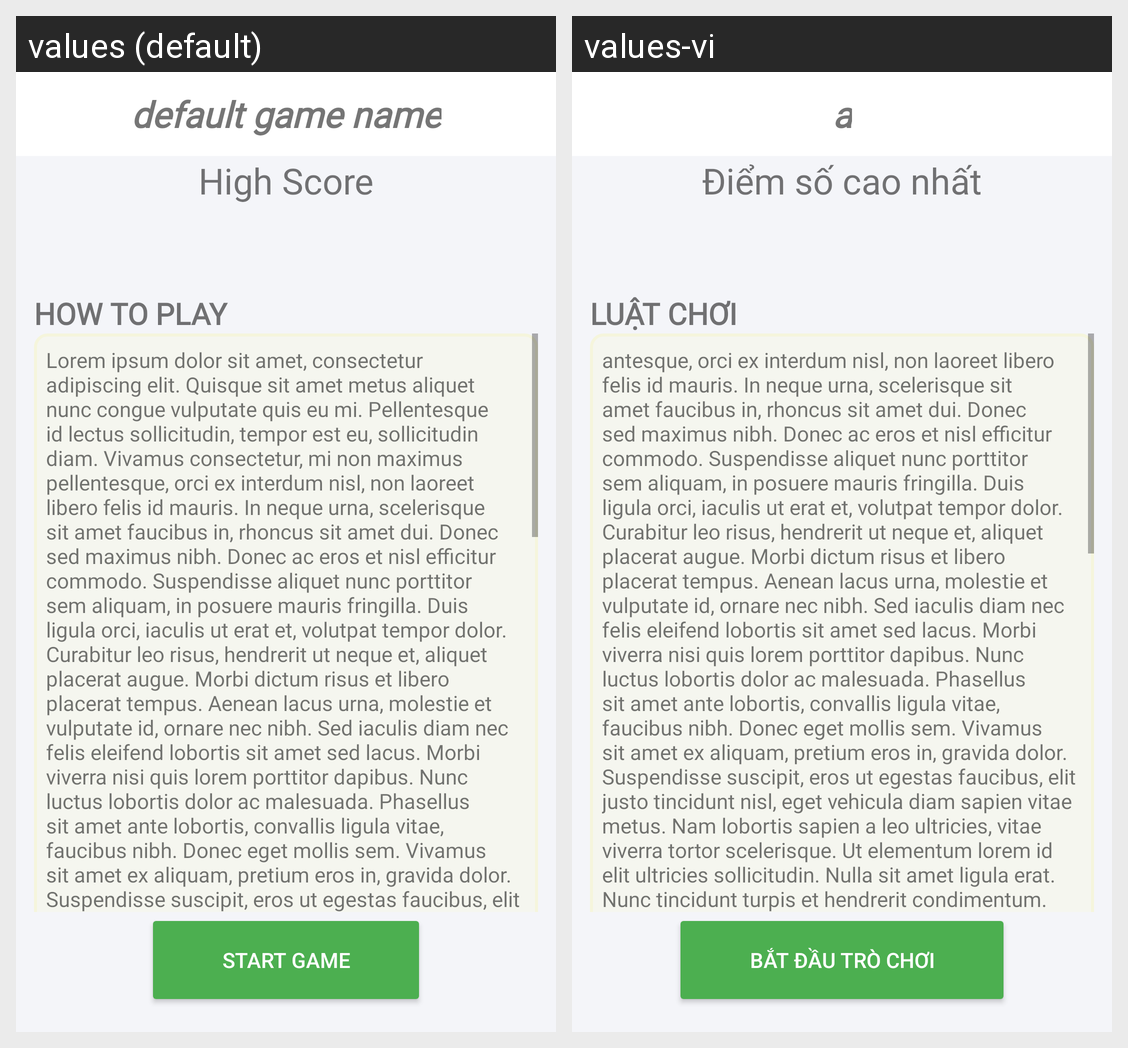

The same Android screen rendered under two of its app's locales, left to right. List the strings drawn on it with the default value and each locale's translation.
Android screen res/layout/fragment_game_rule.xml rendered under 2 locales, left to right: values (default), values-vi. Device: Nexus 5 (rendered at 1080×1920; each locale shown at half size, 540×960, under a caption strip naming it); theme Theme.CSC13009.
Strings drawn on this screen, with the default value and each locale's value (text and hints the layout hard-codes, and strings that could not be matched under every locale, appear in the picture but are not listed):

games_current_game_name
  values: default game name
  values-vi: a

game_high_score
  values: High Score
  values-vi: Điểm số cao nhất

game_rule_title
  values: How to play
  values-vi: Luật chơi

sample_very_long_text
  values: Lorem ipsum dolor sit amet, consectetur adipiscing elit. Quisque sit amet metus aliquet nunc congue vulputate quis eu mi. Pellentesque id lectus sollicitudin, tempor est eu, sollicitudin diam. Vivamus consectetur, mi non maximus pellentesque, orci ex interdum nisl, non laoreet libero felis id mauris. In neque urna, scelerisque sit amet faucibus in, rhoncus sit amet dui. Donec sed maximus nibh. …[clipped]
  values-vi: antesque, orci ex interdum nisl, non laoreet libero felis id mauris. In neque urna, scelerisque sit amet faucibus in, rhoncus sit amet dui. Donec sed maximus nibh. Donec ac eros et nisl efficitur commodo. Suspendisse aliquet nunc porttitor sem aliquam, in posuere mauris fringilla. Duis ligula orci, iaculis ut erat et, volutpat tempor dolor. Curabitur leo risus, hendrerit ut neque et, aliquet …[clipped]

game_start_button
  values: Start Game
  values-vi: Bắt đầu trò chơi
